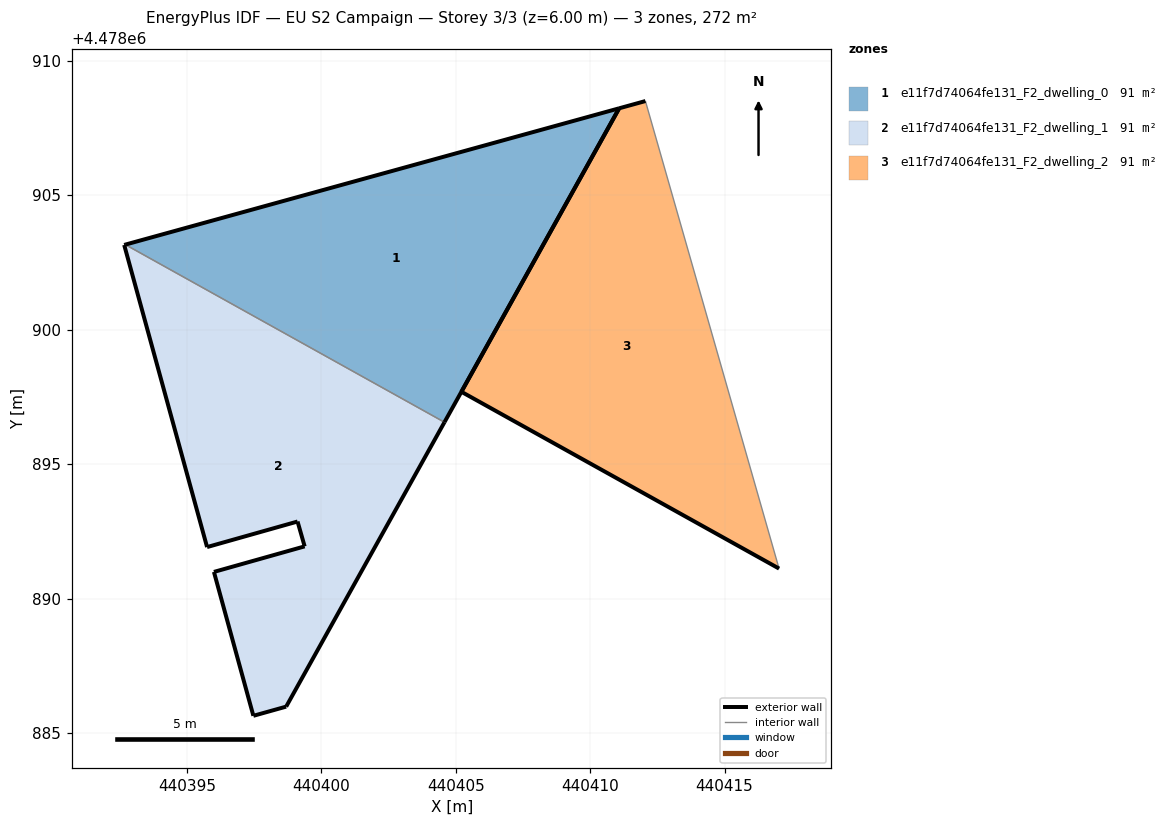
=== STOREY PLAN SPEC (per zone: floor XY polygon, exterior-wall plan segments, windows/doors) ===
zone 1: e11f7d74064fe131_F2_dwelling_0  (90.7 m²)
  floor: (440404.58, 4478896.56) (440411.08, 4478908.24) (440392.71, 4478903.17)
  exterior wall: (440392.71, 4478903.17) – (440411.08, 4478908.24)  [19.1 m]
  exterior wall: (440411.08, 4478908.24) – (440404.58, 4478896.56)  [13.4 m]
  interior walls: 1
zone 2: e11f7d74064fe131_F2_dwelling_1  (90.7 m²)
  floor: (440398.69, 4478885.99) (440404.58, 4478896.56) (440392.71, 4478903.17) (440392.67, 4478903.16) (440395.75, 4478891.92) (440399.12, 4478892.87) (440399.38, 4478891.95) (440396.01, 4478891.00) (440397.47, 4478885.64)
  exterior wall: (440399.12, 4478892.87) – (440395.75, 4478891.92)  [3.5 m]
  exterior wall: (440395.75, 4478891.92) – (440392.67, 4478903.16)  [11.7 m]
  exterior wall: (440392.67, 4478903.16) – (440392.71, 4478903.17)  [0.0 m]
  exterior wall: (440404.58, 4478896.56) – (440398.69, 4478885.99)  [12.1 m]
  exterior wall: (440398.69, 4478885.99) – (440397.47, 4478885.64)  [1.3 m]
  exterior wall: (440397.47, 4478885.64) – (440396.01, 4478891.00)  [5.5 m]
  exterior wall: (440396.01, 4478891.00) – (440399.38, 4478891.95)  [3.5 m]
  exterior wall: (440399.38, 4478891.95) – (440399.12, 4478892.87)  [1.0 m]
  interior walls: 1
zone 3: e11f7d74064fe131_F2_dwelling_2  (90.7 m²)
  floor: (440417.03, 4478891.12) (440412.05, 4478908.51) (440411.08, 4478908.24) (440405.21, 4478897.70)
  exterior wall: (440417.03, 4478891.12) – (440405.21, 4478897.70)  [13.5 m]
  exterior wall: (440405.21, 4478897.70) – (440411.08, 4478908.24)  [12.1 m]
  exterior wall: (440411.08, 4478908.24) – (440412.05, 4478908.51)  [1.0 m]
  interior walls: 1

=== DERIVED (storey summary) ===
Building: EU S2 Campaign
Storey: 3 of 3  (floor level z = 6.00 m)
Storey gross floor area: 272.2 m²
Zones on this storey: 3
  - e11f7d74064fe131_F2_dwelling_0: floor 90.7 m²; exterior wall 32.4 m (97.2 m²); WWR 0.0%
  - e11f7d74064fe131_F2_dwelling_1: floor 90.7 m²; exterior wall 38.6 m (115.7 m²); WWR 0.0%
  - e11f7d74064fe131_F2_dwelling_2: floor 90.7 m²; exterior wall 26.6 m (79.8 m²); WWR 0.0%
Zone adjacency (shared interzone walls):
  - e11f7d74064fe131_F2_dwelling_0 ↔ e11f7d74064fe131_F2_dwelling_1